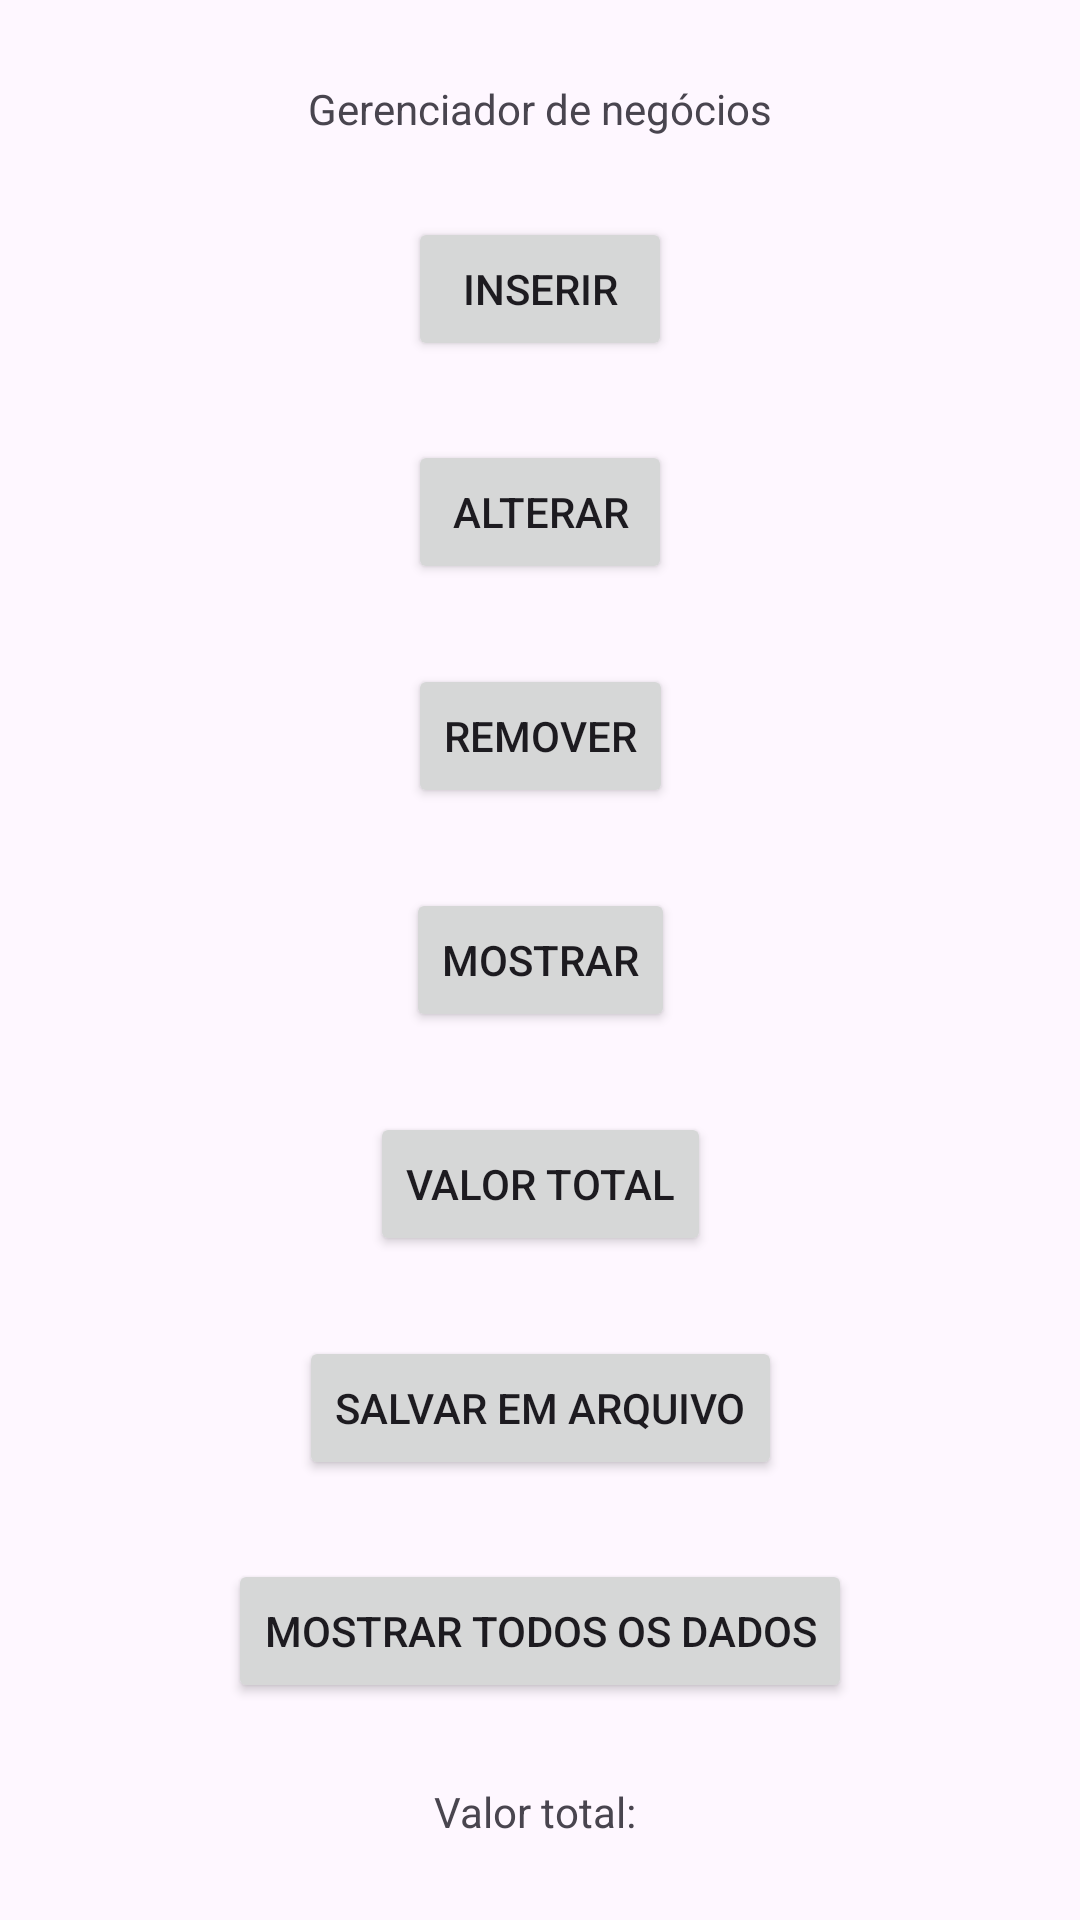

Reconstruct the res/layout file that produces this screen, plus the resources it refers to.
<!-- AndroidManifest.xml: application theme Theme.Prova01Parte01MateusEAugusto -->
<!-- res/layout/activity_main.xml -->
<?xml version="1.0" encoding="utf-8"?>
<androidx.constraintlayout.widget.ConstraintLayout xmlns:android="http://schemas.android.com/apk/res/android"
    xmlns:app="http://schemas.android.com/apk/res-auto"
    xmlns:tools="http://schemas.android.com/tools"
    android:layout_width="match_parent"
    android:layout_height="match_parent"
    tools:context=".MainActivity">

    <Button
        android:id="@+id/btn_ValorTotal"
        android:layout_width="wrap_content"
        android:layout_height="wrap_content"
        android:text="@string/valor_total"
        app:layout_constraintBottom_toTopOf="@+id/btn_salvar_arquivos"
        app:layout_constraintEnd_toEndOf="parent"
        app:layout_constraintHorizontal_bias="0.5"
        app:layout_constraintStart_toStartOf="parent"
        app:layout_constraintTop_toBottomOf="@+id/btn_Mostrar"
        app:layout_constraintVertical_bias="0.5" />

    <TextView
        android:id="@+id/tv_Controle"
        android:layout_width="wrap_content"
        android:layout_height="wrap_content"
        android:text="@string/gerenciador_de_neg_cios"
        app:layout_constraintBottom_toTopOf="@+id/btn_Inserir"
        app:layout_constraintEnd_toEndOf="parent"
        app:layout_constraintHorizontal_bias="0.5"
        app:layout_constraintStart_toStartOf="parent"
        app:layout_constraintTop_toTopOf="parent"
        app:layout_constraintVertical_bias="0.5" />

    <Button
        android:id="@+id/btn_Mostrar"
        android:layout_width="wrap_content"
        android:layout_height="wrap_content"
        android:text="@string/mostrar"
        app:layout_constraintBottom_toTopOf="@+id/btn_ValorTotal"
        app:layout_constraintEnd_toEndOf="parent"
        app:layout_constraintHorizontal_bias="0.5"
        app:layout_constraintStart_toStartOf="parent"
        app:layout_constraintTop_toBottomOf="@+id/btn_Remover"
        app:layout_constraintVertical_bias="0.5" />

    <Button
        android:id="@+id/btn_Remover"
        android:layout_width="wrap_content"
        android:layout_height="wrap_content"
        android:text="@string/remover"
        app:layout_constraintBottom_toTopOf="@+id/btn_Mostrar"
        app:layout_constraintEnd_toEndOf="parent"
        app:layout_constraintHorizontal_bias="0.5"
        app:layout_constraintStart_toStartOf="parent"
        app:layout_constraintTop_toBottomOf="@+id/btn_Alterar"
        app:layout_constraintVertical_bias="0.5" />

    <Button
        android:id="@+id/btn_Inserir"
        android:layout_width="wrap_content"
        android:layout_height="wrap_content"
        android:text="@string/inserir"
        app:layout_constraintBottom_toTopOf="@+id/btn_Alterar"
        app:layout_constraintEnd_toEndOf="parent"
        app:layout_constraintHorizontal_bias="0.5"
        app:layout_constraintStart_toStartOf="parent"
        app:layout_constraintTop_toBottomOf="@+id/tv_Controle"
        app:layout_constraintVertical_bias="0.5" />

    <Button
        android:id="@+id/btn_Alterar"
        android:layout_width="wrap_content"
        android:layout_height="wrap_content"
        android:text="@string/alterar"
        app:layout_constraintBottom_toTopOf="@+id/btn_Remover"
        app:layout_constraintEnd_toEndOf="parent"
        app:layout_constraintHorizontal_bias="0.5"
        app:layout_constraintStart_toStartOf="parent"
        app:layout_constraintTop_toBottomOf="@+id/btn_Inserir"
        app:layout_constraintVertical_bias="0.5" />

    <Button
        android:id="@+id/btn_salvar_arquivos"
        android:layout_width="wrap_content"
        android:layout_height="wrap_content"
        android:text="Salvar em Arquivo"
        app:layout_constraintBottom_toTopOf="@+id/btn_mostrar_dados"
        app:layout_constraintEnd_toEndOf="parent"
        app:layout_constraintHorizontal_bias="0.5"
        app:layout_constraintStart_toStartOf="parent"
        app:layout_constraintTop_toBottomOf="@+id/btn_ValorTotal"
        app:layout_constraintVertical_bias="0.5" />

    <TextView
        android:id="@+id/tv_valor_total"
        android:layout_width="wrap_content"
        android:layout_height="wrap_content"
        android:text="Valor total: "
        app:layout_constraintBottom_toBottomOf="parent"
        app:layout_constraintEnd_toEndOf="parent"
        app:layout_constraintHorizontal_bias="0.5"
        app:layout_constraintStart_toStartOf="parent"
        app:layout_constraintTop_toBottomOf="@+id/btn_mostrar_dados"
        app:layout_constraintVertical_bias="0.5" />

    <Button
        android:id="@+id/btn_mostrar_dados"
        android:layout_width="wrap_content"
        android:layout_height="wrap_content"
        android:text="Mostrar todos os Dados"
        app:layout_constraintBottom_toTopOf="@+id/tv_valor_total"
        app:layout_constraintEnd_toEndOf="parent"
        app:layout_constraintHorizontal_bias="0.5"
        app:layout_constraintStart_toStartOf="parent"
        app:layout_constraintTop_toBottomOf="@+id/btn_salvar_arquivos"
        app:layout_constraintVertical_bias="0.5" />

</androidx.constraintlayout.widget.ConstraintLayout>
<!-- resources referenced by this layout -->
<resources>
  <string name="alterar">Alterar</string>
  <string name="gerenciador_de_neg_cios">Gerenciador de negócios</string>
  <string name="inserir">Inserir</string>
  <string name="mostrar">Mostrar</string>
  <string name="remover">Remover</string>
  <string name="valor_total">Valor Total</string>
  <style name="Theme.Prova01Parte01MateusEAugusto" parent="Base.Theme.Prova01Parte01MateusEAugusto" />
  <style name="Base.Theme.Prova01Parte01MateusEAugusto" parent="Theme.Material3.DayNight.NoActionBar">
          
          
      </style>
</resources>
